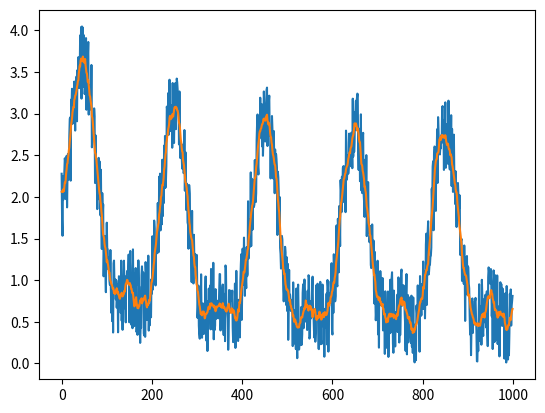

Python code for this plot:
import numpy as np
import matplotlib.pyplot as plt
seed = 29              
np.random.seed(seed)  # установка генератора случайных чисел в фиксированное положение
x = np.linspace(0, 10*np.pi, 1000)
signal = list(np.sin(x) + np.sin(x)**2 + 1 / np.sqrt((x + 1)) * np.sqrt(2 + np.sin(x))) + np.random.rand(1000)

def windowFilter(signal, window, padding = True):   #   По умолчанию будем дополнять
    if padding:                                     #   Итак, если дополняем, то
        halfWindow = (window-1) //2                 #   Расчитаем размер половины окна
        paddedSignal = signal[halfWindow:0:-1].tolist()     #   Сначала добавим отзеркаленую левую границу
        paddedSignal += signal[::].tolist()                 #   Потом сам массив
        paddedSignal += signal[-2:-halfWindow-2:-1].tolist()#   Потом отзеркаленную правую границу
        signal = paddedSignal
    filtSum = sum(signal[:window:])                 #       Считаем сумму первого окна в лоб
    data = [filtSum/window]                         #       И запихиваем её в выходной массив
    for i in range(1, len(signal)-window+1):        #       А потом по оставшимся элементам
        filtSum+=signal[i+window-1]-signal[i-1]     #       Считаем сумму как плюс новый элемент минус выпавший
        data.append(filtSum/window)                 #       И добавляем, добавляем
    return data

from matplotlib import pyplot as plt
out = windowFilter(signal, 15)                      #       Собственно, вызов
x = [i for i in range(len(signal))]
x1 = [i for i in range(len(out))]
plt.figure()
plt.plot(x,signal.tolist())          #  Тут, наверное, их надо было поаккуратнее совместить
plt.plot(x1,out)                     #  Но было лень
plt.show()


